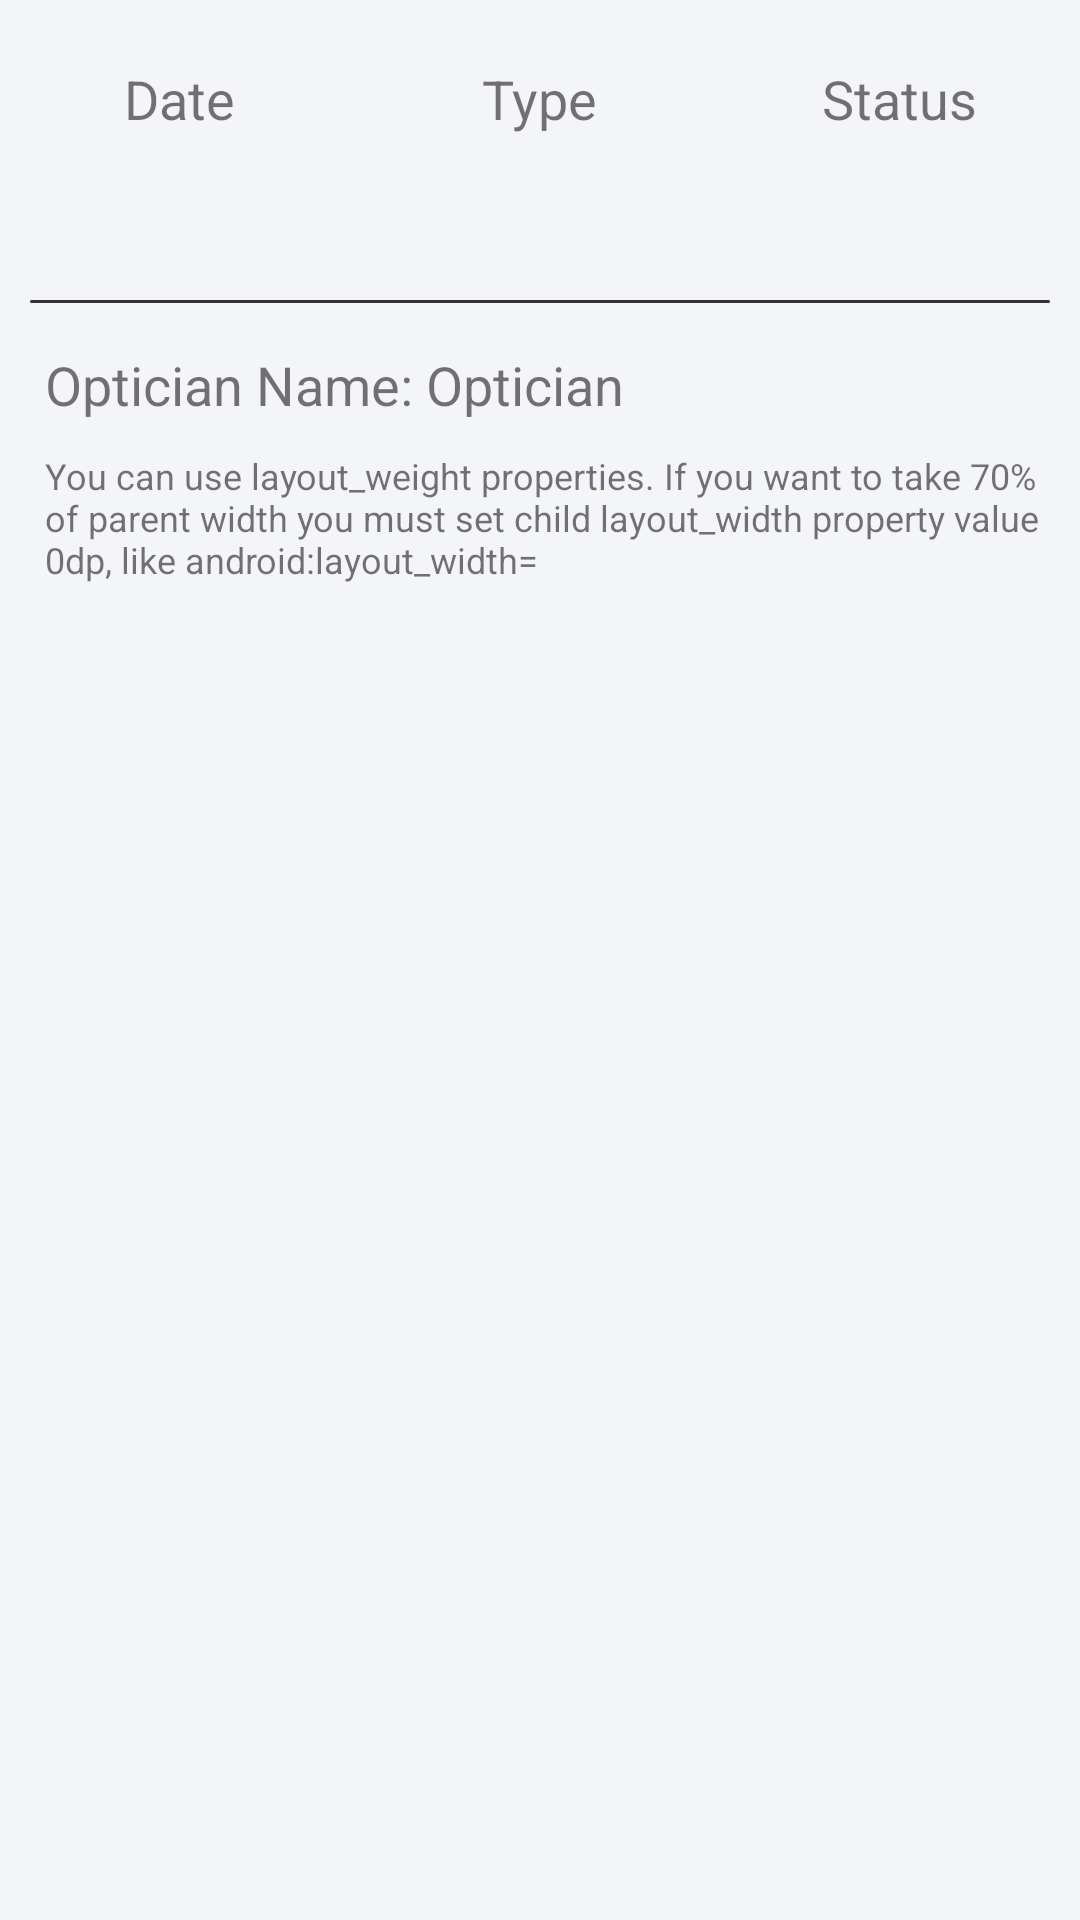

Android layout source for this screen:
<!-- AndroidManifest.xml: application theme AppTheme -->
<!-- res/layout/recycler_patient_reminder_item.xml -->
<?xml version="1.0" encoding="utf-8"?>
<LinearLayout
    xmlns:android="http://schemas.android.com/apk/res/android"
    android:layout_width="fill_parent"
    android:layout_height="wrap_content"
    android:background="@color/backgroundmain"
    android:layout_marginBottom="2dp"
    android:layout_marginTop="2dp"
    android:id="@+id/EventItemCard"
    android:orientation="vertical"
    android:layout_marginLeft="10dp"
    android:layout_marginRight="10dp">

    <LinearLayout
        android:layout_width="match_parent"
        android:layout_height="100dp"
        android:orientation="horizontal"
        android:weightSum="3">

        <LinearLayout
            android:orientation="vertical"
            android:layout_width="0dp"
            android:layout_weight="1"
            android:layout_height="match_parent"
            android:gravity="center">
            <TextView
                android:layout_width="wrap_content"
                android:layout_height="wrap_content"
                android:text="Date"
                android:textSize="18sp"/>
            <TextView
                android:id="@+id/textDate"
                android:layout_width="wrap_content"
                android:layout_height="wrap_content"
                android:textSize="18sp"
                android:textStyle="bold"
                android:paddingTop="10dp"
                android:textColor="@color/starblue"/>
        </LinearLayout>

        <LinearLayout
            android:orientation="vertical"
            android:layout_width="0dp"
            android:layout_weight="1"
            android:layout_height="match_parent"
            android:gravity="center">

            <TextView
                android:layout_width="wrap_content"
                android:layout_height="wrap_content"
                android:text="Type"
                android:textSize="18sp"/>

            <TextView
                android:id="@+id/textType"
                android:layout_width="wrap_content"
                android:layout_height="wrap_content"
                android:textSize="18sp"
                android:textStyle="bold"
                android:paddingTop="10dp"
                android:textColor="@color/starblue"/>
        </LinearLayout>

        <LinearLayout
            android:orientation="vertical"
            android:layout_width="0dp"
            android:layout_weight="1"
            android:layout_height="match_parent"
            android:gravity="center">
            <TextView
                android:layout_width="wrap_content"
                android:layout_height="wrap_content"
                android:text="Status"
                android:textSize="18sp"/>
            <TextView
                android:id="@+id/textStatus"
                android:layout_width="wrap_content"
                android:layout_height="wrap_content"
                android:textSize="18sp"
                android:textStyle="bold"
                android:paddingTop="10dp"
                android:textColor="@color/starblue"/>
        </LinearLayout>

    </LinearLayout>

    <LinearLayout
        android:layout_width="match_parent"
        android:layout_marginLeft="10dp"
        android:layout_marginRight="10dp"
        android:layout_marginBottom="10dp"
        android:layout_height="wrap_content"
        android:background="@drawable/line"/>

    <LinearLayout
        android:layout_width="match_parent"
        android:layout_height="wrap_content"
        android:orientation="vertical"
        android:padding="5dp">

        <TextView
            android:id="@+id/textOptician"
            android:layout_width="wrap_content"
            android:layout_height="wrap_content"
            android:text="Optician Name: Optician "
            android:paddingBottom="10dp"
            android:layout_marginLeft="10dp"
            android:textSize="18sp"/>

        <TextView
            android:id="@+id/textNote"
            android:layout_marginLeft="10dp"
            android:paddingBottom="20dp"
            android:layout_width="wrap_content"
            android:layout_height="wrap_content"
            android:textSize="12sp"
            android:text="You can use layout_weight properties. If you want to take 70% of parent width you must set child layout_width property value 0dp, like android:layout_width="/>

    </LinearLayout>

</LinearLayout>
<!-- resources referenced by this layout -->
<resources>
  <color name="backgroundmain">#f4f5f9</color>
  <color name="starblue">#09c6df</color>
  <!-- drawable line (drawable) -->
  <shape xmlns:android="http://schemas.android.com/apk/res/android">
  
      <corners
          android:bottomLeftRadius="5dp"
          android:bottomRightRadius="5dp"
          android:topLeftRadius="5dp"
          android:topRightRadius="5dp" />
      <size
          android:height="1dp" />
      <solid
          android:color="#333" />
  
  </shape>
  <style name="AppTheme" parent="Theme.AppCompat.Light.NoActionBar">
          
          <item name="windowActionBar">false</item>
          <item name="windowNoTitle">true</item>
          <item name="colorPrimary">@color/colorPrimary</item>
          <item name="colorPrimaryDark">@color/colorPrimaryDark</item>
          <item name="colorAccent">@color/colorAccent</item>
      </style>
  <color name="colorPrimary">#23A7D8</color>
  <color name="colorPrimaryDark">#23A7D8</color>
  <color name="colorAccent">#FFFFFF</color>
</resources>
